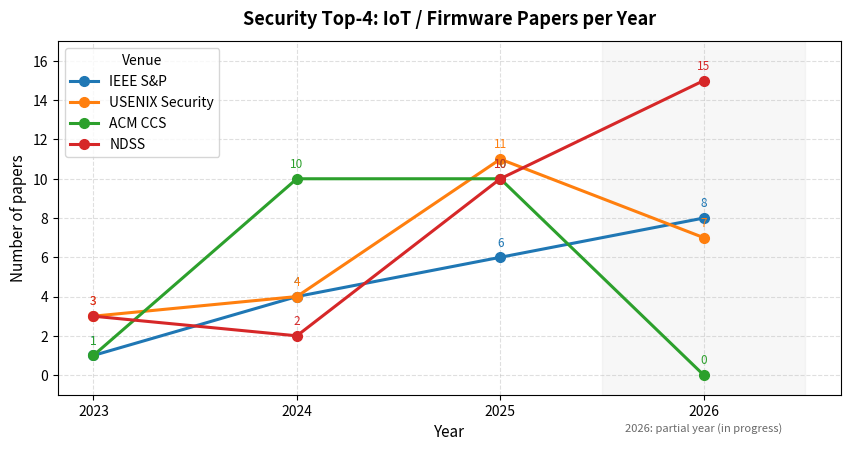

Here is the Python script that generated this plot: (Note: this script raises an exception after producing the figure.)
#!/usr/bin/env python3
"""Regenerate assets/trend-security-top4.png.

Counts below mirror the README 'Overview' table. Update them (and the README)
together when new papers are added.
"""
import matplotlib
matplotlib.use("Agg")
import matplotlib.pyplot as plt

years = [2023, 2024, 2025, 2026]
series = [
    ("IEEE S&P",        [1, 4, 6, 8],   "#1f77b4"),  # blue
    ("USENIX Security", [3, 4, 11, 7],  "#ff7f0e"),  # orange
    ("ACM CCS",         [1, 10, 10, 0], "#2ca02c"),  # green
    ("NDSS",            [3, 2, 10, 15], "#d62728"),  # red
]

fig, ax = plt.subplots(figsize=(8.6, 4.6), dpi=150)
for name, vals, color in series:
    ax.plot(years, vals, marker="o", markersize=7, linewidth=2.2,
            color=color, label=name)
    for x, y in zip(years, vals):
        ax.annotate(str(y), (x, y), textcoords="offset points",
                    xytext=(0, 8), ha="center", fontsize=8.5, color=color)

ax.set_title("Security Top-4: IoT / Firmware Papers per Year",
             fontsize=13, fontweight="bold", pad=12)
ax.set_xlabel("Year", fontsize=11)
ax.set_ylabel("Number of papers", fontsize=11)
ax.set_xticks(years)
ax.set_ylim(-1, max(max(v) for _, v, _ in series) + 2)
ax.grid(True, linestyle="--", alpha=0.4)
ax.legend(title="Venue", loc="upper left", frameon=True, fontsize=10, title_fontsize=10)

ax.axvspan(2025.5, 2026.5, alpha=0.06, color="gray")
ax.text(2026, ax.get_ylim()[0] - (ax.get_ylim()[1] - ax.get_ylim()[0]) * 0.08,
        "2026: partial year (in progress)", ha="center", va="top",
        fontsize=8, color="dimgray", style="italic")

plt.tight_layout()
plt.savefig("assets/trend-security-top4.png", bbox_inches="tight", facecolor="white")
print("saved assets/trend-security-top4.png")
